Run: headless pygame with SDL's dummy video driver; simulated clock (each Clock.tick advances the game by its frame time, no real sleeping); random seed 0; keys injected as events and as key.get_pressed() state; no mouse input; restart key SPACE tapped at the start of phases 3 and 4.
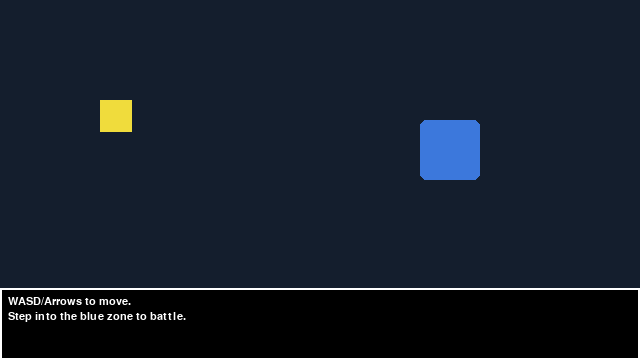
Frame 1 of 4 · flips 1–60 · no input
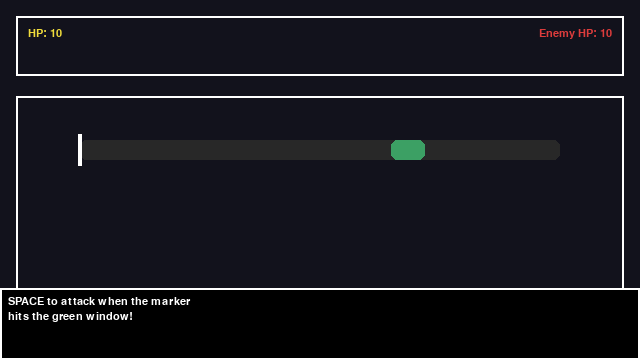
Frame 2 of 4 · flips 61–180 · tapped SPACE, RETURN · held RIGHT (→), D
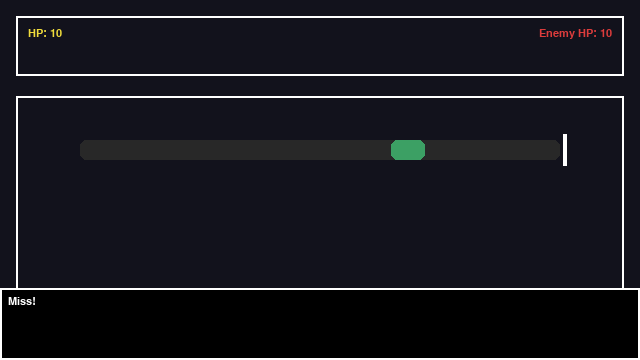
Frame 3 of 4 · flips 181–300 · tapped SPACE · held DOWN (↓), S
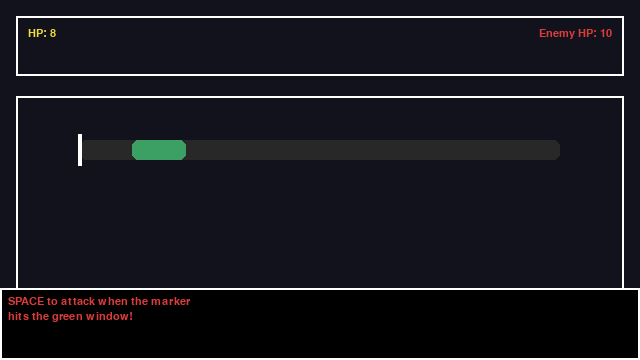
Frame 4 of 4 · flips 301–420 · tapped SPACE · held LEFT (←), A, UP (↑), W

The pygame program that drew these frames:

#!/usr/bin/env python3
# Pygame Overworld→Battle→Result demo (single file, no assets)
# - State base + Overworld/Battle/Result subclasses
# - 60 FPS render, fixed 1/60 s update accumulator
# - Dialog box with pygame.font
# - Timed-hit window using pygame.time.get_ticks()
# - Deterministic per-battle RNG via random.Random(seed)

import sys, math, random
import pygame

# -------------------------
# Config
# -------------------------
WIDTH, HEIGHT = 640, 360
FPS = 60
FIXED_DT = 1.0 / 60.0
UI_SCALE = 2
FONT_SIZE = 8 * UI_SCALE
DIALOG_PAD = 8
DIALOG_H = 72
WHITE = (255,255,255)
BLACK = (0,0,0)
GRAY  = (40,40,40)
GREEN = (40,200,80)
RED   = (220,60,60)
BLUE  = (60,120,220)
YELLOW= (240,220,60)

# -------------------------
# Utilities
# -------------------------
def draw_dialog(surface, font, lines, color=WHITE):
    box = pygame.Rect(0, HEIGHT - DIALOG_H, WIDTH, DIALOG_H)
    pygame.draw.rect(surface, BLACK, box)
    pygame.draw.rect(surface, WHITE, box, 2)
    y = box.top + DIALOG_PAD
    for line in lines:
        surf = font.render(line, True, color)
        surface.blit(surf, (DIALOG_PAD, y))
        y += surf.get_height() + 4

# -------------------------
# State system
# -------------------------
class State:
    def __init__(self, game):
        self.game = game
    def enter(self, **kwargs): pass
    def exit(self): pass
    def handle_event(self, e): pass
    def update(self, dt): pass
    def draw(self, surface): pass

class Overworld(State):
    def __init__(self, game):
        super().__init__(game)
        self.player = pygame.Rect(100, 100, 16*UI_SCALE, 16*UI_SCALE)
        self.speed = 120  # px/s
        self.encounter_zone = pygame.Rect(420, 120, 60, 60)
        self.msg = ["WASD/Arrows to move.", "Step into the blue zone to battle."]
    def handle_event(self, e):
        if e.type == pygame.KEYDOWN and e.key == pygame.K_SPACE:
            self.game.push_state("battle", seed=self.game.next_seed())
    def update(self, dt):
        keys = pygame.key.get_pressed()
        dx = dy = 0
        if keys[pygame.K_LEFT] or keys[pygame.K_a]:  dx -= 1
        if keys[pygame.K_RIGHT] or keys[pygame.K_d]: dx += 1
        if keys[pygame.K_UP] or keys[pygame.K_w]:    dy -= 1
        if keys[pygame.K_DOWN] or keys[pygame.K_s]:  dy += 1
        if dx or dy:
            inv = 1.0/math.sqrt(dx*dx+dy*dy)
            self.player.x += int(dx*inv*self.speed*dt)
            self.player.y += int(dy*inv*self.speed*dt)
        self.player.clamp_ip(pygame.Rect(0,0,WIDTH,HEIGHT))
        if self.player.colliderect(self.encounter_zone):
            self.game.push_state("battle", seed=self.game.next_seed())
    def draw(self, surface):
        surface.fill((8,12,16))
        # ground
        pygame.draw.rect(surface, (20,30,45), pygame.Rect(0,0,WIDTH,HEIGHT))
        # encounter zone
        pygame.draw.rect(surface, BLUE, self.encounter_zone, border_radius=6)
        # player
        pygame.draw.rect(surface, YELLOW, self.player)
        draw_dialog(surface, self.game.font, self.msg)

class Battle(State):
    def __init__(self, game):
        super().__init__(game)
        self.rng = random.Random(0)
        self.player_hp = 10
        self.enemy_hp = 10
        self.prompt = ["SPACE to attack when the marker", "hits the green window!"]
        # Timed-hit bar
        self.bar = pygame.Rect(80, 140, WIDTH-160, 20)
        self.marker_x = self.bar.left
        self.marker_speed = 320  # px/s
        self.hit_window = (0,0)  # will set per attack
        self.window_flash_ms = 200
        self.window_set_time = 0
        # pacing
        self.state = "ready"   # ready → swinging → result → enemy_turn → ready…
        self.last_result = ""
        self.last_color = WHITE
        self.turn_delay_ms = 500
        self.state_change_t = 0

    def enter(self, **kwargs):
        seed = kwargs.get("seed", 0)
        self.rng = random.Random(seed)
        self._new_turn()

    def _new_turn(self):
        # Set new hit window deterministically
        w = self.rng.randint(30, 60)  # px width
        left = self.rng.randint(self.bar.left+20, self.bar.right-20-w)
        self.hit_window = (left, left + w)
        self.window_set_time = pygame.time.get_ticks()
        self.marker_x = self.bar.left
        self.state = "ready"
        self.last_result = ""

    def handle_event(self, e):
        if e.type == pygame.KEYDOWN and e.key == pygame.K_ESCAPE:
            self.game.replace_state("overworld")
        if e.type == pygame.KEYDOWN and e.key == pygame.K_SPACE and self.state == "ready":
            self.state = "swinging"

    def update(self, dt):
        now = pygame.time.get_ticks()
        if self.state == "swinging":
            self.marker_x += self.marker_speed*dt
            if self.marker_x >= self.bar.right:
                self._resolve_player_attack()
        elif self.state == "result":
            if now - self.state_change_t >= self.turn_delay_ms:
                self.state = "enemy_turn"
                self.state_change_t = now
        elif self.state == "enemy_turn":
            if now - self.state_change_t >= self.turn_delay_ms:
                dmg = 1 if self.rng.random() < 0.8 else 2
                self.player_hp = max(0, self.player_hp - dmg)
                self.last_result = f"Enemy hits you for {dmg}!"
                self.last_color = RED
                if self.player_hp <= 0:
                    self.game.replace_state("result", victory=False)
                else:
                    self._new_turn()

    def _resolve_player_attack(self):
        L, R = self.hit_window
        if L <= self.marker_x <= R:
            # closer to center = more damage
            center = (L + R)/2
            dist = abs(self.marker_x - center)
            span = (R - L)/2
            factor = max(0.2, 1.0 - dist/(span+1e-6))
            dmg = 1 + int(2*factor)  # 1..3
            self.enemy_hp = max(0, self.enemy_hp - dmg)
            self.last_result = f"Timed hit! {dmg} dmg."
            self.last_color = GREEN
        else:
            self.last_result = "Miss!"
            self.last_color = WHITE
        if self.enemy_hp <= 0:
            self.game.replace_state("result", victory=True)
            return
        self.state = "result"
        self.state_change_t = pygame.time.get_ticks()

    def draw(self, surface):
        surface.fill((18,18,28))
        # UI frames
        pygame.draw.rect(surface, WHITE, pygame.Rect(16,16,WIDTH-32,60), 2)
        pygame.draw.rect(surface, WHITE, pygame.Rect(16,96,WIDTH-32,HEIGHT-112), 2)

        # HP
        hp_font = self.game.font
        p = hp_font.render(f"HP: {self.player_hp}", True, YELLOW)
        e = hp_font.render(f"Enemy HP: {self.enemy_hp}", True, RED)
        surface.blit(p, (28, 28))
        surface.blit(e, (WIDTH-28-e.get_width(), 28))

        # Bar + hit window
        pygame.draw.rect(surface, GRAY, self.bar, border_radius=6)
        L, R = self.hit_window
        wrect = pygame.Rect(L, self.bar.top, R-L, self.bar.height)
        # flash window briefly when it changes
        if pygame.time.get_ticks() - self.window_set_time < self.window_flash_ms:
            pygame.draw.rect(surface, (80,255,120), wrect, border_radius=6)
        else:
            pygame.draw.rect(surface, (60,160,100), wrect, border_radius=6)

        # marker
        mx = int(self.marker_x)
        pygame.draw.rect(surface, WHITE, pygame.Rect(mx-2, self.bar.top-6, 4, self.bar.height+12))

        # prompt / result
        lines = self.prompt[:] if self.state in ("ready","swinging") else [self.last_result]
        draw_dialog(surface, self.game.font, lines, self.last_color)

class Result(State):
    def __init__(self, game):
        super().__init__(game)
        self.victory = True
        self.msg = []
        self.cooldown_ms = 600
        self.enter_t = 0
    def enter(self, **kwargs):
        self.victory = kwargs.get("victory", True)
        self.msg = (["Victory!", "Press SPACE to return."] if self.victory
                    else ["Defeat…", "Press SPACE to return."])
        self.enter_t = pygame.time.get_ticks()
    def handle_event(self, e):
        if e.type == pygame.KEYDOWN and e.key == pygame.K_SPACE:
            self.game.replace_state("overworld")
    def draw(self, surface):
        surface.fill((12,10,18))
        t = "YOU WIN!" if self.victory else "YOU LOSE…"
        big = self.game.big_font.render(t, True, WHITE)
        surface.blit(big, (WIDTH//2 - big.get_width()//2, HEIGHT//3 - big.get_height()//2))
        draw_dialog(surface, self.game.font, self.msg)

# -------------------------
# Game wrapper
# -------------------------
class Game:
    def __init__(self):
        pygame.init()
        pygame.display.set_caption("Overworld → Battle → Result (Pygame)")
        self.screen = pygame.display.set_mode((WIDTH, HEIGHT))
        self.clock = pygame.time.Clock()
        self.font = pygame.font.SysFont("Courier New, Consolas, Monospace", FONT_SIZE)
        self.big_font = pygame.font.SysFont("Courier New, Consolas, Monospace", FONT_SIZE*2)
        self.states = {
            "overworld": Overworld(self),
            "battle": Battle(self),
            "result": Result(self),
        }
        self.stack = []
        self._seed_counter = 1
        self.push_state("overworld")

    def next_seed(self):
        # Simple deterministic series for reproducible play sessions
        s = self._seed_counter
        self._seed_counter += 1
        return s

    def current(self):
        return self.stack[-1] if self.stack else None

    def push_state(self, name, **kwargs):
        st = self.states[name]
        self.stack.append(st)
        st.enter(**kwargs)

    def replace_state(self, name, **kwargs):
        if self.stack:
            self.stack.pop().exit()
        self.push_state(name, **kwargs)

    def run(self):
        running = True
        accumulator = 0.0
        prev_ticks = pygame.time.get_ticks()

        while running:
            # --- events ---
            for e in pygame.event.get():
                if e.type == pygame.QUIT:
                    running = False
                elif e.type == pygame.KEYDOWN and e.key == pygame.K_q:
                    running = False
                else:
                    cur = self.current()
                    if cur: cur.handle_event(e)

            # --- fixed timestep update ---
            now_ticks = pygame.time.get_ticks()
            frame_dt = (now_ticks - prev_ticks) / 1000.0
            prev_ticks = now_ticks
            accumulator += frame_dt
            # Cap to avoid spiral of death if paused
            accumulator = min(accumulator, 0.25)

            while accumulator >= FIXED_DT:
                cur = self.current()
                if cur: cur.update(FIXED_DT)
                accumulator -= FIXED_DT

            # --- render ---
            cur = self.current()
            if cur: cur.draw(self.screen)
            pygame.display.flip()
            self.clock.tick(FPS)

        pygame.quit()
        sys.exit(0)

if __name__ == "__main__":
    Game().run()
